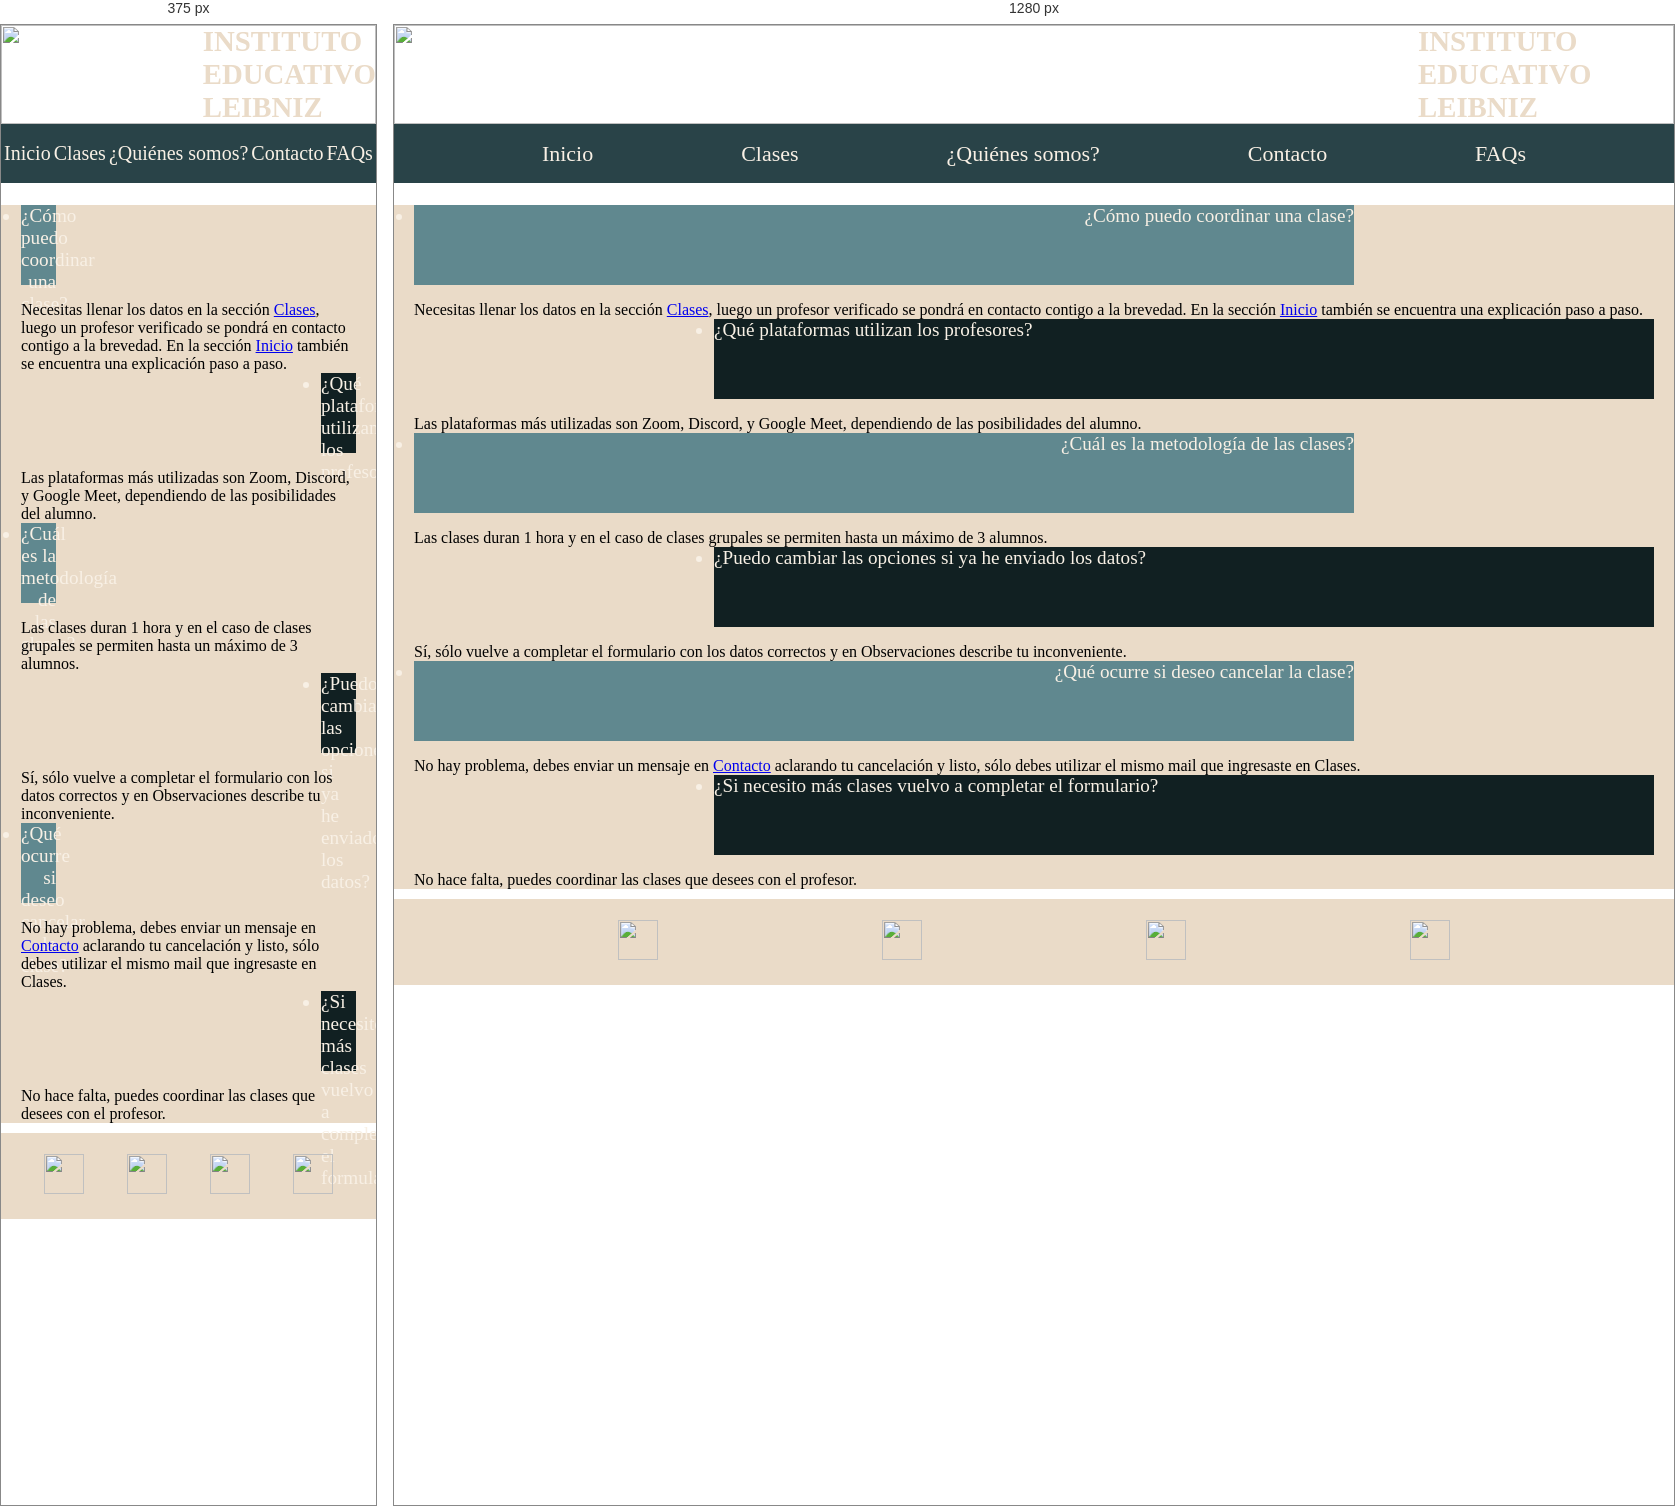
Rendered at 375 px and 1280 px, left to right.

<!-- file: faqs.html -->
<!DOCTYPE html>
<html lang="en">
<head>
    <meta charset="UTF-8">
    <meta name="viewport" content="width=device-width, initial-scale=1.0">
    <title>Instituto Educativo Leibniz</title>
    <link rel="stylesheet" href="../css/style.css">
    <link rel="shortcut icon" href="../assets/LOGO.png">
    <link rel="preconnect" href="https://fonts.googleapis.com">
    <link rel="preconnect" href="https://fonts.gstatic.com" crossorigin>
    <link href="https://fonts.googleapis.com/css2?family=Junge&display=swap" rel="stylesheet">
</head>
<body>
    <header class="grids">
        <section class="titulopag"><h1>INSTITUTO EDUCATIVO LEIBNIZ</h1></section>
        <section class="logo"><img src="../assets/navegador.png"></section>
        <section class="barranav">
        <nav>
            <ul class="navbar">
                <li><a href="../index.html">Inicio</a></li>
                <li><a href="./clases.html">Clases</a></li>
                <li><a href="./quienessomos.html">¿Quiénes somos?</a></li>
                <li><a href="./contacto.html">Contacto</a></li>
                <li><a href="./faqs.html">FAQs</a></li>
            </ul>
        </nav>
        </section>
    </header>

    <main class="faqsfondo">
        <section class="sectionfaqs">

            <ul class="faqslista">
                <li class="pregunta1"> ¿Cómo puedo coordinar una clase?</li>
                    <p class="respuesta1">Necesitas llenar los datos en la sección <a href="./clases.html">Clases</a>, luego un profesor verificado se pondrá en contacto contigo a la brevedad. En la sección <a href="../index.html">Inicio</a> también se encuentra una explicación paso a paso.</p>
                <li class="pregunta2"> ¿Qué plataformas utilizan los profesores?</li>
                    <p class="respuesta2">Las plataformas más utilizadas son Zoom, Discord, y Google Meet, dependiendo de las posibilidades del alumno.</p>
                <li class="pregunta3"> ¿Cuál es la metodología de las clases?</li>
                    <p class="respuesta3">Las clases duran 1 hora y en el caso de clases grupales se permiten hasta un máximo de 3 alumnos.</p>
                <li class="pregunta4"> ¿Puedo cambiar las opciones si ya he enviado los datos?</li>
                    <p class="respuesta4">Sí, sólo vuelve a completar el formulario con los datos correctos y en Observaciones describe tu inconveniente.</p>
                <li class="pregunta5"> ¿Qué ocurre si deseo cancelar la clase?</li>
                    <p class="respuesta5">No hay problema, debes enviar un mensaje en <a href="./contacto.html">Contacto</a> aclarando tu cancelación y listo, sólo debes utilizar el mismo mail que ingresaste en Clases.</p>
                <li class="pregunta6"> ¿Si necesito más clases vuelvo a completar el formulario?</li>
                    <p class="respuesta6">No hace falta, puedes coordinar las clases que desees con el profesor.</p>
            </ul>
        </section>

        
    </main>

    <footer>
        <div><a href="https://www.facebook.com/"><img src="../assets/facebook.png" alt=""></a></div>
        <div><a href="https://https://www.google.com/"><img src="../assets/mail.png" alt=""></a></div>
        <div><a href="https://twitter.com/"><img src="../assets/twitter.png" alt=""></a></div>
        <div><a href="https://www.instagram.com/"><img src="../assets/instagram.png" alt=""></a></div>
    </footer>
</body>
</html>

/* @media block from style.css */
@media(max-width:768px){


    header{
        font-size:medium;
    }
    .titulo2{
        font-size: 30px;
    }
    .navbar {
        height:3.6875rem;
        display: flex;
        list-style: none;
        justify-content:space-evenly;
        background-color: #294348;
        flex-wrap: wrap;
        flex-direction: row;
        align-items:center;

    }

    .navbar li a{
        text-decoration:none;
        font-family: 'Junge', serif;
        font-size: 20px;
        color:#F8F0E5;
    }

    .second-container img{
        display: none;
    }
    .tercer-container img{
        display:none;
    }

    .par{
        font-size: 20px;
        height: 50px;
    }
    .impar{
        font-size: 20px;
        height: 50px;
    }

    .tercer-container{
        margin-top: -1px;
    }
}

/* @media block from style.css */
@media(max-width:320px){


    .titulopag{
        font-size:16px;
    }

    .main-index{
        margin-top: -20px;
    }
    .navbar{
        justify-content:space-evenly;
        flex-direction: row;

    }
    .navbar li a{
        text-decoration:none;
        font-family: 'Junge', serif;
        font-size: 17px;
        color:#F8F0E5;

    }

        /**index**/

    .oraciones1{
        justify-content:space-evenly;
        text-align: center;
        color: #102C57;   
        font-family: 'Junge', serif;
        font-size: small;
    }
    .card {
        display: flex;
        flex-direction: column;
        flex-wrap: wrap;
    }
    .titulo2{
        font-size: 20px;
        text-align: center;
    }

    .second-container{
        align-items: flex-end;
    }
    .second-container img{
        display:none;
    }
    .card{
        background-color: #EADBC8;
        overflow: hidden; 
        flex-direction: column;
        flex-wrap:nowrap;
        justify-content:space-evenly;
        align-items: center;
    }

    .impar {
        height: 50px;
        width: 320px;
        justify-content: space-evenly;
        color: #F8F0E5;
        background-color: #60888F;
        font-size: 15px;
        flex-wrap: wrap;
        margin-left: 218px;

    }
    
    .par{
        height: 50px;
        color: #F8F0E5;
        background-color: #102C57;
        justify-content: space-evenly;
        flex-wrap: wrap;
        font-size: 15px;

    }
    .tercer-container{
        align-items: flex-end; 
        margin-top: -5px; 
    }
    .tercer-container img{
        display:none;
    }



}